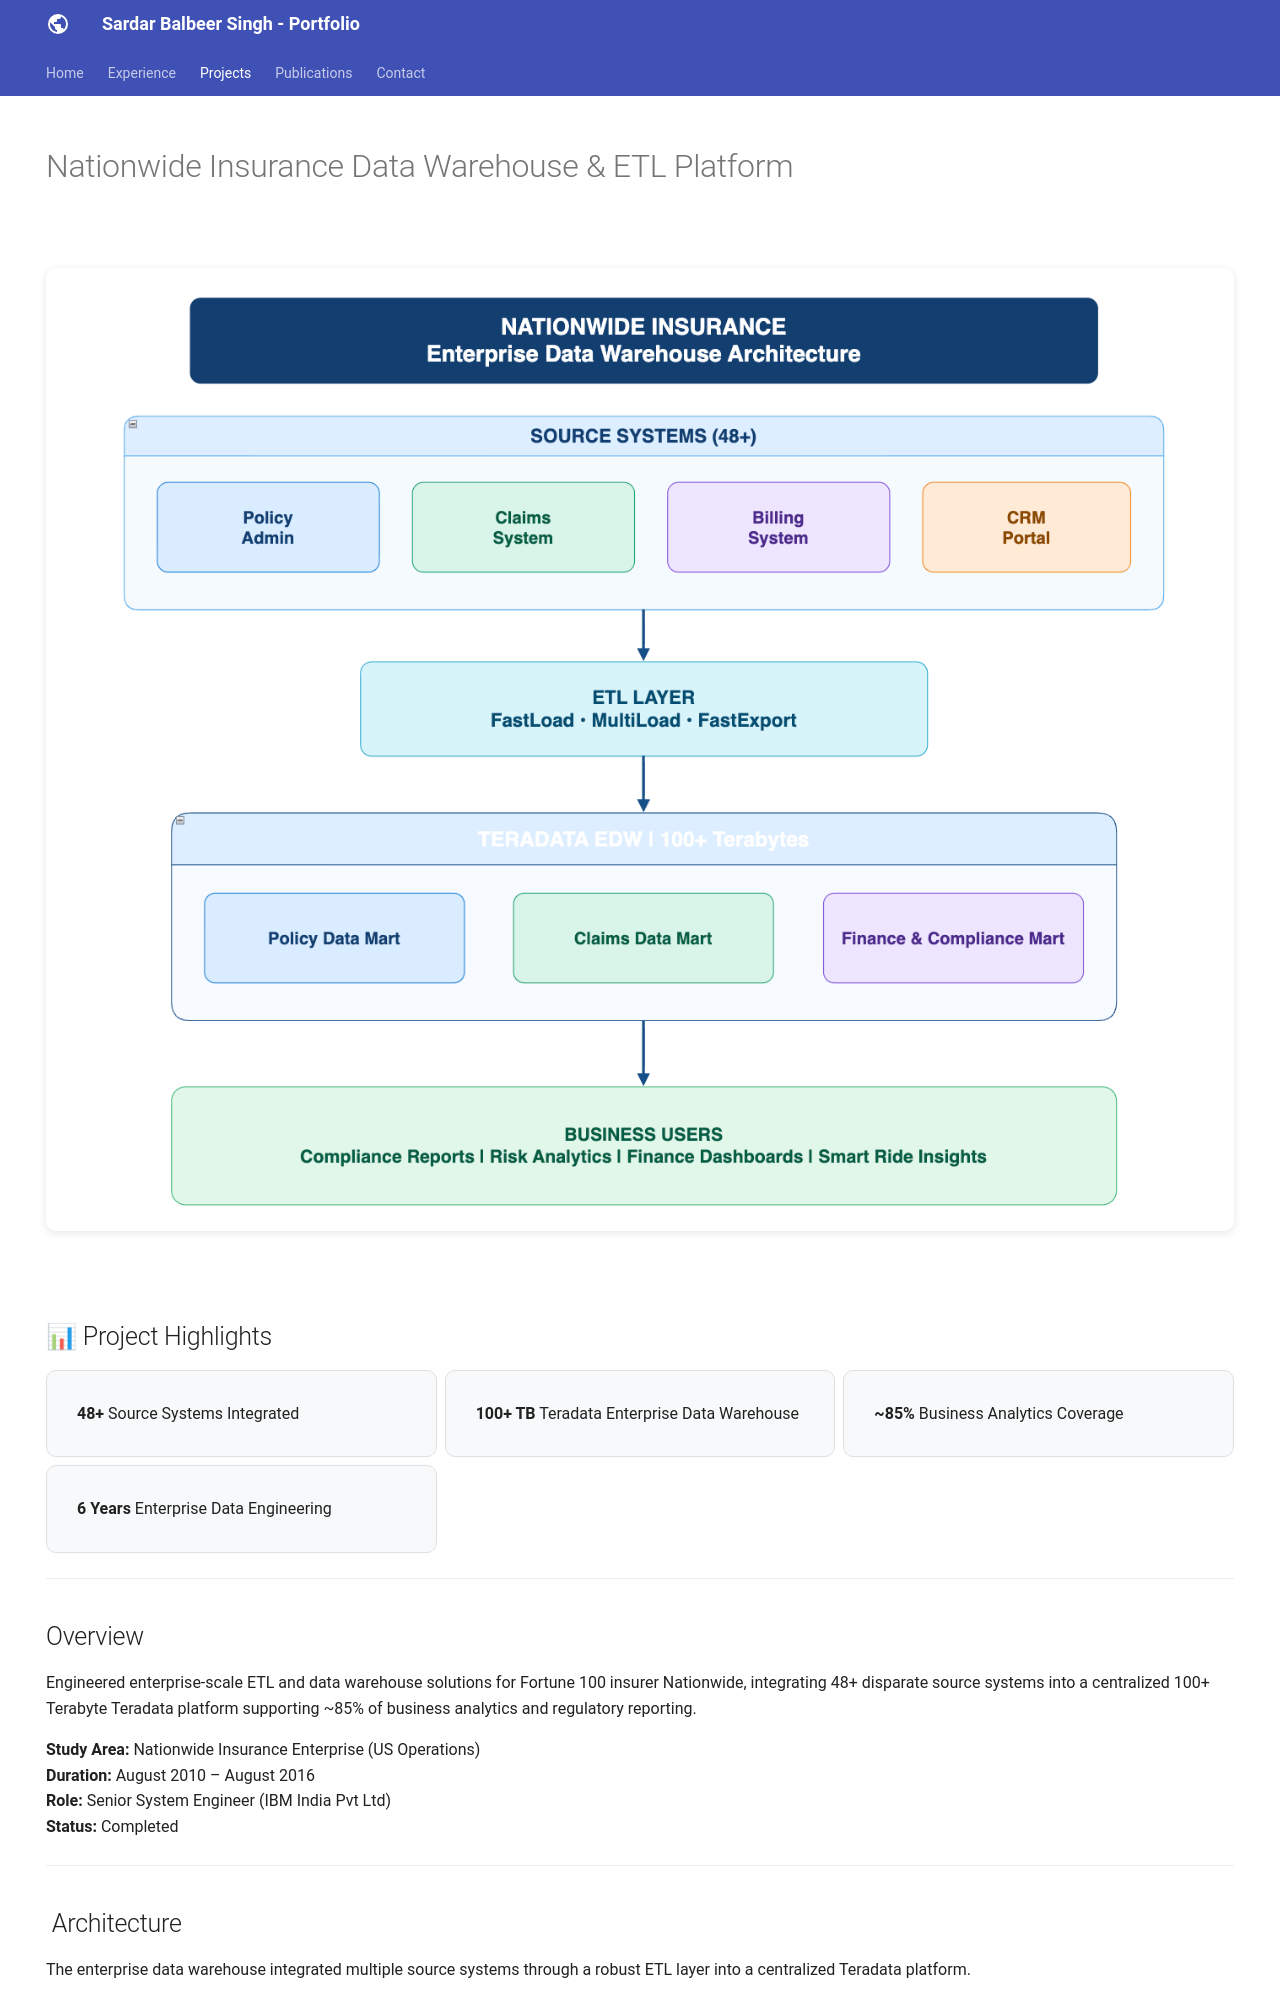

repository: balbeerbedi9/balbeerbedi9.github.io · page: projects/nationwide-data-warehouse/index.html · generator: mkdocs

---
hide:
  - toc
  - navigation
---

# Nationwide Insurance Data Warehouse & ETL Platform

![Enterprise Data Warehouse Architecture](../assets/images/nationwide-teradata-arch.png)

## 📊 Project Highlights

<div class="grid cards" markdown>

-   **48+** Source Systems Integrated
-   **100+ TB** Teradata Enterprise Data Warehouse
-   **~85%** Business Analytics Coverage
-   **6 Years** Enterprise Data Engineering

</div>

---

## Overview

Engineered enterprise-scale ETL and data warehouse solutions for Fortune 100 insurer Nationwide, integrating 48+ disparate source systems into a centralized 100+ Terabyte Teradata platform supporting ~85% of business analytics and regulatory reporting.

**Study Area:** Nationwide Insurance Enterprise (US Operations)  
**Duration:** August 2010 – August 2016  
**Role:** Senior System Engineer (IBM India Pvt Ltd)  
**Status:** Completed

---

##  Architecture

The enterprise data warehouse integrated multiple source systems through a robust ETL layer into a centralized Teradata platform.

### Key Components

- **Source Systems (48+):** Policy Admin, Claims, Billing, CRM Portal, and 44+ additional systems
- **ETL Layer:** FastLoad, MultiLoad, FastExport for high-performance data movement
- **Teradata EDW (100+ TB):** Centralized data warehouse with multiple data marts
- **Business Users:** Compliance, Risk, Finance, and Smart Ride analytics teams

---

## ⚙ Teradata MPP Architecture

The platform leveraged Teradata's Massively Parallel Processing (MPP) architecture for high-performance query execution.

![Teradata MPP Architecture](../assets/images/teradata-mpp-arch.png)

### Architecture Components

- **Parsing Engine (PE):** SQL request processing, session management, query optimization
- **BYNET Interconnect:** High-speed communication fabric between PE and AMPs
- **Access Module Processors (AMPs):** Parallel execution engines with local storage
- **Shared-Nothing Design:** Each AMP processes its local data independently

---
